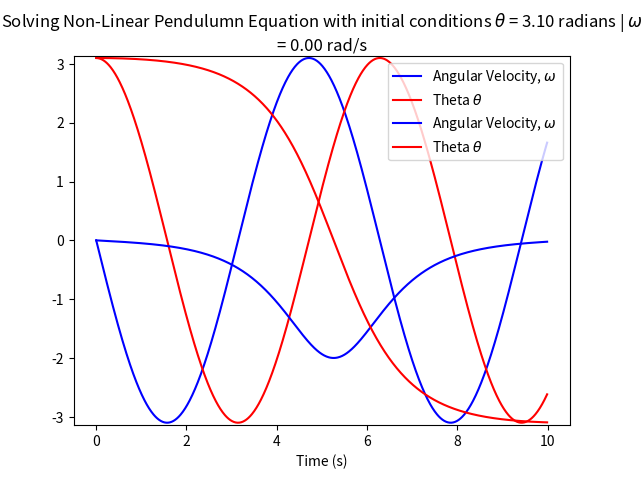

Source code (Python):
"""
Script to implement Trapezoidal method and using it to solve 
Linear and Non-Linear pendulum 
"""

import matplotlib.pyplot as plt
import math


def eqn_pendulum(theta:float, omega:float, time:float, sin_approx:bool=True)->float:
    """
    Function to return solved equation of moition for a pendulum

    Args:
        theta: Value of Theta (angle string makes with the normal)
        omega: value for angular velocity (d_theta/time_step)
        time: value for time
        sin_approx: bool to indicate whether to use sin theta approximation or not

    Return:
        motion: Value for equation of motion at current time 
    """

    damping_term = -(k*omega)
    driving_force = A*math.cos(phi*time)

    if sin_approx==True:
        motion = ((-g/L)*theta) + damping_term + driving_force

    else:
        motion = ((-g/L)*math.sin(theta)) + damping_term + driving_force

    return motion



def pen_lin_eqn(theta:float, omega:float, 
                total_time:int=1000, time_step:float=0.01):
    """
    Evolving the pendulum equation in a linear case

    Args:
        theta: initial value of theta
        omega: intial angular velocity 
        total_time: total number of steps to be used
        time_step: value for incrementing time value
    """

    t = 0.0
    theta_lst = [theta]
    omega_lst = [omega]
    time_lst = [t]

    #implement Trapezoidal Rule
    for i in range(1, total_time):
        k1a=time_step*omega                                                                
        k1b=time_step*eqn_pendulum(theta, omega, t)
        k2a=time_step*(omega+k1b)
        k2b=time_step*eqn_pendulum(theta+k1a, omega+k1b, t+time_step)                                                     #calculating the value for equation (21) and updating the value of theta
        
        theta=theta+(k1a+k2a)/2                                                     #calculating the value for equation (21) and updating the value of theta
        omega=omega+(k1b+k2b)/2                                                     #caluclating the value for equation (22) and updating the value of omega
        t=t+time_step                                                               #incrementing the value of t(time)                                      

        theta_lst.append(theta)                                                    #appending the updated value of theta
        omega_lst.append(omega)                                                    #appending the updated value of omega
        time_lst.append(t)                                                         #appending the updated value of t(time)

    plt.plot(time_lst, omega_lst, "blue", label=r"Angular Velocity, $\omega$")
    plt.plot(time_lst, theta_lst, "red", label=r"Theta $\theta$")
    plt.title(r"Solving Linear Pendulumn Equation with initial conditions $\theta$ = {:.2f} radians | $\omega$ = {:.2f} rad/s".format(theta_lst[0], omega_lst[0]),
                wrap=True)
    plt.xlabel("Time (s)")
    plt.legend(loc="upper right")
    plt.ylim(-math.pi, math.pi)
    plt.grid()
    plt.show()


def pen_non_lin_eqn(theta:float, omega:float, 
                total_time:int=1000, time_step:float=0.01):
    """
    Evolving the pendulum equation in a non-linear case

    Args:
        theta: initial value of theta
        omega: intial angular velocity 
        total_time: total number of steps to be used
        time_step: value for incrementing time value
    """

    t = 0.0
    theta_lst = [theta]
    omega_lst = [omega]
    time_lst = [t]

    #implement Trapezoidal Rule
    for i in range(1, total_time):
        k1a=time_step*omega                                                                
        k1b=time_step*eqn_pendulum(theta, omega, t, sin_approx=False)
        k2a=time_step*(omega+k1b)
        k2b=time_step*eqn_pendulum(theta+k1a, omega+k1b, t+time_step, sin_approx=False)                                                     #calculating the value for equation (21) and updating the value of theta
        
        theta=theta+(k1a+k2a)/2                                                     #calculating the value for equation (21) and updating the value of theta
        omega=omega+(k1b+k2b)/2                                                     #caluclating the value for equation (22) and updating the value of omega
        t=t+time_step                                                               #incrementing the value of t(time)                                      

        theta_lst.append(theta)                                                    #appending the updated value of theta
        omega_lst.append(omega)                                                    #appending the updated value of omega
        time_lst.append(t)                                                         #appending the updated value of t(time)

    plt.plot(time_lst, omega_lst, "blue", label=r"Angular Velocity, $\omega$")
    plt.plot(time_lst, theta_lst, "red", label=r"Theta $\theta$")
    plt.title(r"Solving Non-Linear Pendulumn Equation with initial conditions $\theta$ = {:.2f} radians | $\omega$ = {:.2f} rad/s".format(theta_lst[0], omega_lst[0]),
                wrap=True)
    plt.xlabel("Time (s)")
    plt.legend(loc="upper right")
    plt.ylim(-math.pi, math.pi)
    plt.grid()
    plt.show()


# Constants part 4 and 5
k=0.0                                               #damping constant
phi=0.66667                                         #initial phase
A=0.0                                               #Amplitude
g=1                                                 #gravity
L=1                                                 #Length of the pendulum


if __name__=="__main__":
    pen_lin_eqn(theta=3.1, omega=0.0)
    pen_non_lin_eqn(theta = 3.1, omega=0.0)

    

                                          

    

